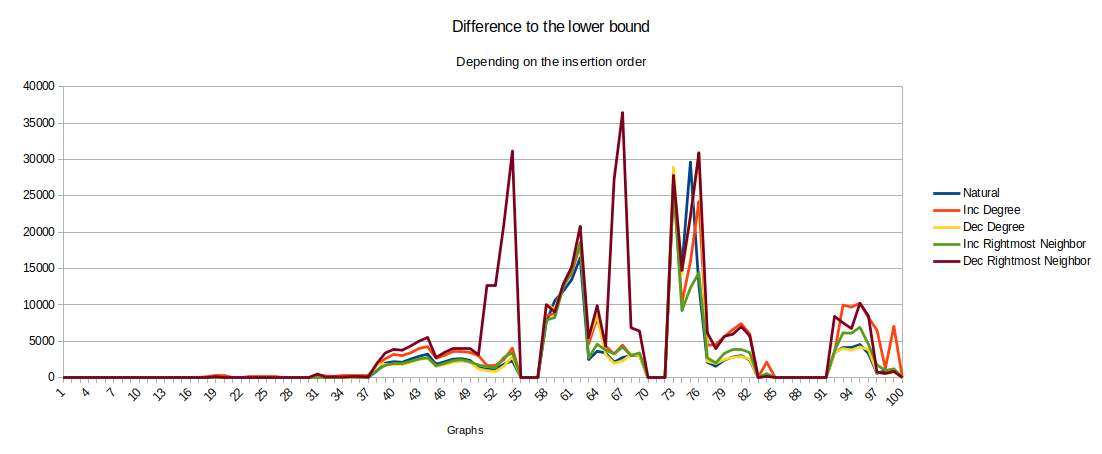

The file beside this chart, header and first rows:
LB, Nat, Natural, Inc Deg, Inc Degree, Dec Deg, Dec Degree, Inc Rightmost Neighbor, Inc Rightmost Neighbor, Dec MN, Dec Rightmost Neighbor
1482, 1482, 0, 1482, 0, 1482, 0, 1482, 0, 1482, 0
3080, 3080, 0, 3080, 0, 3080, 0, 3080, 0, 3080, 0
6320, 6320, 0, 6320, 0, 6320, 0, 6320, 0, 6320, 0
6480, 6480, 0, 6480, 0, 6480, 0, 6480, 0, 6480, 0
9702, 9702, 0, 9702, 0, 9702, 0, 9702, 0, 9702, 0
11990, 11990, 0, 11990, 0, 11990, 0, 11990, 0, 11990, 0
14520, 14520, 0, 14520, 0, 14520, 0, 14520, 0, 14520, 0
16256, 16256, 0, 16256, 0, 16256, 0, 16256, 0, 16256, 0
19740, 19740, 0, 19740, 0, 19740, 0, 19740, 0, 19740, 0
16555, 16555, 0, 16555, 0, 16555, 0, 16555, 0, 16555, 0
20089, 20089, 0, 20089, 0, 20089, 0, 20089, 0, 20089, 0
829, 829, 0, 829, 0, 829, 0, 829, 0, 829, 0
2744, 2744, 0, 2744, 0, 2744, 0, 2744, 0, 2744, 0
5316, 5316, 0, 5316, 0, 5316, 0, 5316, 0, 5316, 0
9500, 9500, 0, 9500, 0, 9500, 0, 9500, 0, 9500, 0
11068, 11068, 0, 11068, 0, 11068, 0, 11068, 0, 11068, 0
33251, 33251, 0, 33251, 0, 33251, 0, 33251, 0, 33251, 0
11836, 11879, 43, 11995, 159, 11923, 87, 11841, 5, 11923, 87
18092, 18170, 78, 18379, 287, 18115, 23, 18104, 12, 18240, 148
14884, 14978, 94, 15155, 271, 14939, 55, 14899, 15, 14936, 52
5174, 5182, 8, 5229, 55, 5181, 7, 5183, 9, 5185, 11
6769, 6782, 13, 6843, 74, 6779, 10, 6788, 19, 6787, 18
8577, 8596, 19, 8723, 146, 8599, 22, 8617, 40, 8609, 32
7675, 7693, 18, 7781, 106, 7688, 13, 7706, 31, 7704, 29
8124, 8149, 25, 8272, 148, 8148, 24, 8147, 23, 8151, 27
10860, 10883, 23, 11037, 177, 10897, 37, 10898, 38, 10914, 54
3230, 3234, 4, 3235, 5, 3232, 2, 3231, 1, 3230, 0
1559, 1559, 0, 1559, 0, 1559, 0, 1559, 0, 1559, 0
2776, 2778, 2, 2779, 3, 2776, 0, 2776, 0, 2776, 0
15024, 15024, 0, 15024, 0, 15024, 0, 15024, 0, 15024, 0
22264, 22445, 181, 22662, 398, 22342, 78, 22314, 50, 22778, 514
20827, 20882, 55, 21069, 242, 20881, 54, 20913, 86, 20903, 76
20671, 20762, 91, 20853, 182, 20749, 78, 20752, 81, 20800, 129
23361, 23441, 80, 23632, 271, 23423, 62, 23443, 82, 23453, 92
27670, 27754, 84, 27976, 306, 27745, 75, 27777, 107, 27791, 121
26964, 27047, 83, 27281, 317, 27042, 78, 27061, 97, 27104, 140
31901, 31972, 71, 32176, 275, 31963, 62, 31986, 85, 31995, 94
24467, 25382, 915, 26216, 1749, 26371, 1904, 25496, 1029, 26412, 1945
197691, 199698, 2007, 200298, 2607, 199442, 1751, 199390, 1699, 201092, 3401
226351, 228564, 2213, 229556, 3205, 228226, 1875, 228299, 1948, 230253, 3902
220220, 222341, 2121, 223253, 3033, 222077, 1857, 222133, 1913, 223998, 3778
256266, 258835, 2569, 259691, 3425, 258413, 2147, 258520, 2254, 260629, 4363
273541, 276481, 2940, 277579, 4038, 276032, 2491, 276122, 2581, 278565, 5024
324412, 327658, 3246, 328683, 4271, 327088, 2676, 327171, 2759, 329952, 5540
221738, 223593, 1855, 224416, 2678, 223336, 1598, 223359, 1621, 224512, 2774
247035, 249232, 2197, 250109, 3074, 248858, 1823, 249002, 1967, 250520, 3485
292326, 294889, 2563, 295915, 3589, 294458, 2132, 294669, 2343, 296323, 3997
304158, 306786, 2628, 307768, 3610, 306411, 2253, 306641, 2483, 308160, 4002
275432, 277817, 2385, 278912, 3480, 277557, 2125, 277625, 2193, 279399, 3967
105991, 107359, 1368, 109027, 3036, 107201, 1210, 107750, 1759, 109146, 3155
96919, 98092, 1173, 98598, 1679, 97894, 975, 98450, 1531, 109631, 12712
151745, 152961, 1216, 153464, 1719, 152571, 826, 153086, 1341, 164487, 12742
185841, 187702, 1861, 188336, 2495, 187439, 1598, 188639, 2798, 207015, 21174
211325, 213660, 2335, 215395, 4070, 214222, 2897, 214768, 3443, 242471, 31146
82205, 82205, 0, 82205, 0, 82205, 0, 82205, 0, 82205, 0
100013, 100013, 0, 100013, 0, 100013, 0, 100013, 0, 100013, 0
173013, 173013, 0, 173013, 0, 173013, 0, 173013, 0, 173013, 0
182029, 189721, 7692, 190550, 8521, 191965, 9936, 189944, 7915, 192076, 10047
220308, 230899, 10591, 229130, 8822, 229799, 9491, 228576, 8268, 229351, 9043
307702, 319597, 11895, 320386, 12684, 320334, 12632, 320147, 12445, 320568, 12866
... 41 more rows
